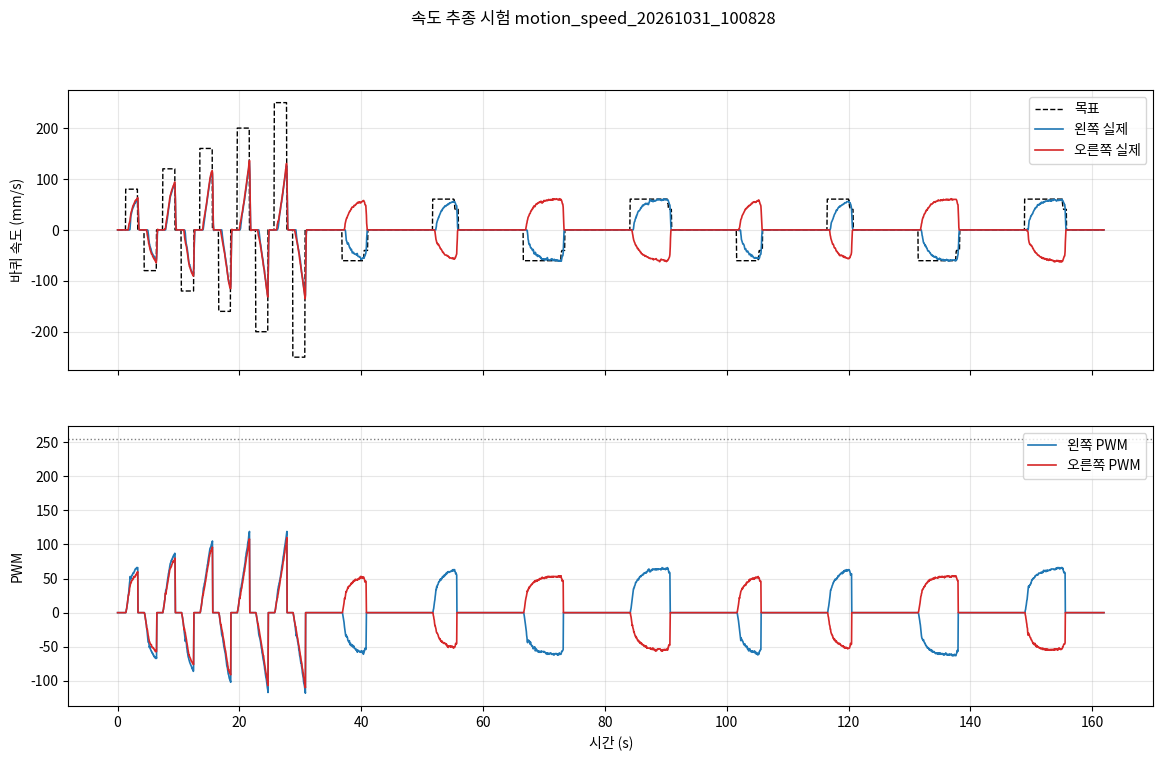

Source data for this figure (header and first rows):
pi_time, phase, cmd_v, cmd_w, stm_ms, mode, enc_l, enc_r, pwm_l, pwm_r, psd_front, psd_rear, psd_left, psd_right
1793408912, idle, 0.0, 0.0, 29997, 0, 0, 0, 0, 0, 6, 71, 111, 119
1793408912, idle, 0.0, 0.0, 30047, 0, 0, 0, 0, 0, 107, 176, 77, 56
1793408912, idle, 0.0, 0.0, 30097, 0, 0, 0, 0, 0, 9, 80, 127, 303
1793408912, idle, 0.0, 0.0, 30147, 0, 0, 0, 0, 0, 10, 156, 118, 105
1793408912, idle, 0.0, 0.0, 30197, 0, 0, 0, 0, 0, 54, 165, 116, 13
1793408912, idle, 0.0, 0.0, 30247, 0, 0, 0, 0, 0, 127, 180, 20, 42
1793408912, idle, 0.0, 0.0, 30297, 0, 0, 0, 0, 0, 123, 213, 122, 66
1793408912, idle, 0.0, 0.0, 30347, 0, 0, 0, 0, 0, 114, 64, 8, 29
1793408912, idle, 0.0, 0.0, 30397, 0, 0, 0, 0, 0, 19, 69, 11, 48
1793408912, idle, 0.0, 0.0, 30447, 0, 0, 0, 0, 0, 7, 73, 8, 33
1793408912, idle, 0.0, 0.0, 30497, 0, 0, 0, 0, 0, 9, 61, 4, 24
1793408912, idle, 0.0, 0.0, 30547, 0, 0, 0, 0, 0, 7, 71, 8, 9
1793408912, idle, 0.0, 0.0, 30597, 0, 0, 0, 0, 0, 6, 180, 120, 42
1793408912, idle, 0.0, 0.0, 30647, 0, 0, 0, 0, 0, 118, 74, 9, 32
1793408912, idle, 0.0, 0.0, 30697, 0, 0, 0, 0, 0, 6, 77, 8, 37
1793408912, idle, 0.0, 0.0, 30747, 0, 0, 0, 0, 0, 7, 116, 8, 21
1793408912, idle, 0.0, 0.0, 30797, 0, 0, 0, 0, 0, 9, 169, 157, 56
1793408912, idle, 0.0, 0.0, 30847, 0, 0, 0, 0, 0, 9, 94, 6, 50
1793408912, idle, 0.0, 0.0, 30897, 0, 0, 0, 0, 0, 10, 73, 8, 28
1793408912, idle, 0.0, 0.0, 30947, 0, 0, 0, 0, 0, 105, 185, 60, 10
1793408912, idle, 0.0, 0.0, 30997, 0, 0, 0, 0, 0, 11, 67, 6, 170
1793408912, idle, 0.0, 0.0, 31047, 0, 0, 0, 0, 0, 8, 70, 8, 35
1793408913, idle, 0.0, 0.0, 31097, 0, 0, 0, 0, 0, 44, 82, 6, 26
1793408913, idle, 0.0, 0.0, 31147, 0, 0, 0, 0, 0, 116, 181, 27, 126
1793408913, idle, 0.0, 0.0, 31197, 0, 0, 0, 0, 0, 7, 75, 62, 41
1793408913, idle, 0.0, 0.0, 31247, 0, 0, 0, 0, 0, 6, 72, 8, 30
1793408913, idle, 0.0, 0.0, 31297, 0, 0, 0, 0, 0, 192, 279, 114, 21
1793408913, idle, 0.0, 0.0, 31347, 0, 0, 0, 0, 0, 10, 168, 193, 149
1793408913, idle, 0.0, 0.0, 31397, 0, 0, 0, 0, 0, 8, 70, 5, 44
1793408913, idle, 0.0, 0.0, 31447, 0, 0, 0, 0, 0, 19, 141, 120, 167
1793408913, +0.08, 0.08, 0.0, 31497, 0, 0, 0, 0, 0, 36, 89, 9, 25
1793408913, +0.08, 0.08, 0.0, 31547, 10, 0, 0, 1, 1, 8, 73, 8, 31
1793408913, +0.08, 0.08, 0.0, 31597, 10, 0, 0, 4, 4, 8, 79, 9, 54
1793408913, +0.08, 0.08, 0.0, 31647, 10, 0, 0, 6, 6, 19, 64, 8, 22
1793408913, +0.08, 0.08, 0.0, 31697, 10, 0, 0, 9, 9, 62, 16, 6, 19
1793408913, +0.08, 0.08, 0.0, 31747, 10, 0, 0, 12, 12, 5, 170, 252, 113
1793408913, +0.08, 0.08, 0.0, 31797, 10, 0, 0, 15, 15, 7, 131, 8, 22
1793408913, +0.08, 0.08, 0.0, 31847, 10, 0, 0, 18, 18, 61, 70, 8, 27
1793408913, +0.08, 0.08, 0.0, 31897, 10, 0, 0, 22, 21, 45, 66, 8, 33
1793408913, +0.08, 0.08, 0.0, 31947, 10, 0, 0, 26, 26, 119, 90, 101, 139
1793408913, +0.08, 0.08, 0.0, 31997, 10, 0, 3, 30, 26, 31, 81, 8, 32
1793408913, +0.08, 0.08, 0.0, 32047, 10, 0, 6, 34, 29, 110, 179, 49, 25
1793408913, +0.08, 0.08, 0.0, 32097, 10, 0, 10, 39, 31, 9, 65, 6, 121
1793408914, +0.08, 0.08, 0.0, 32147, 10, 0, 14, 44, 36, 6, 67, 8, 28
1793408914, +0.08, 0.08, 0.0, 32197, 10, 0, 19, 48, 38, 7, 70, 10, 8
1793408914, +0.08, 0.08, 0.0, 32247, 10, 1, 25, 53, 40, 0, 77, 10, 39
1793408914, +0.08, 0.08, 0.0, 32297, 10, 8, 33, 49, 43, 0, 69, 4, 10
1793408914, +0.08, 0.08, 0.0, 32347, 10, 16, 42, 50, 43, 6, 71, 71, 26
1793408914, +0.08, 0.08, 0.0, 32397, 10, 24, 52, 51, 45, 6, 69, 4, 10
1793408914, +0.08, 0.08, 0.0, 32447, 10, 33, 62, 51, 45, 57, 173, 123, 24
1793408914, +0.08, 0.08, 0.0, 32497, 10, 43, 73, 54, 47, 10, 69, 9, 170
1793408914, +0.08, 0.08, 0.0, 32547, 10, 54, 84, 55, 48, 9, 65, 5, 30
1793408914, +0.08, 0.08, 0.0, 32597, 10, 65, 96, 55, 48, 9, 66, 11, 36
1793408914, +0.08, 0.08, 0.0, 32647, 10, 77, 109, 56, 48, 122, 47, 4, 72
1793408914, +0.08, 0.08, 0.0, 32697, 10, 90, 122, 58, 50, 11, 81, 6, 40
1793408914, +0.08, 0.08, 0.0, 32747, 10, 102, 136, 58, 50, 12, 43, 20, 49
1793408914, +0.08, 0.08, 0.0, 32797, 10, 116, 150, 58, 50, 21, 60, 48, 40
1793408914, +0.08, 0.08, 0.0, 32847, 10, 129, 164, 58, 53, 11, 90, 7, 29
1793408914, +0.08, 0.08, 0.0, 32897, 10, 143, 179, 60, 52, 8, 63, 7, 31
1793408914, +0.08, 0.08, 0.0, 32947, 10, 158, 194, 61, 52, 120, 176, 9, 26
... 3,242 more rows
